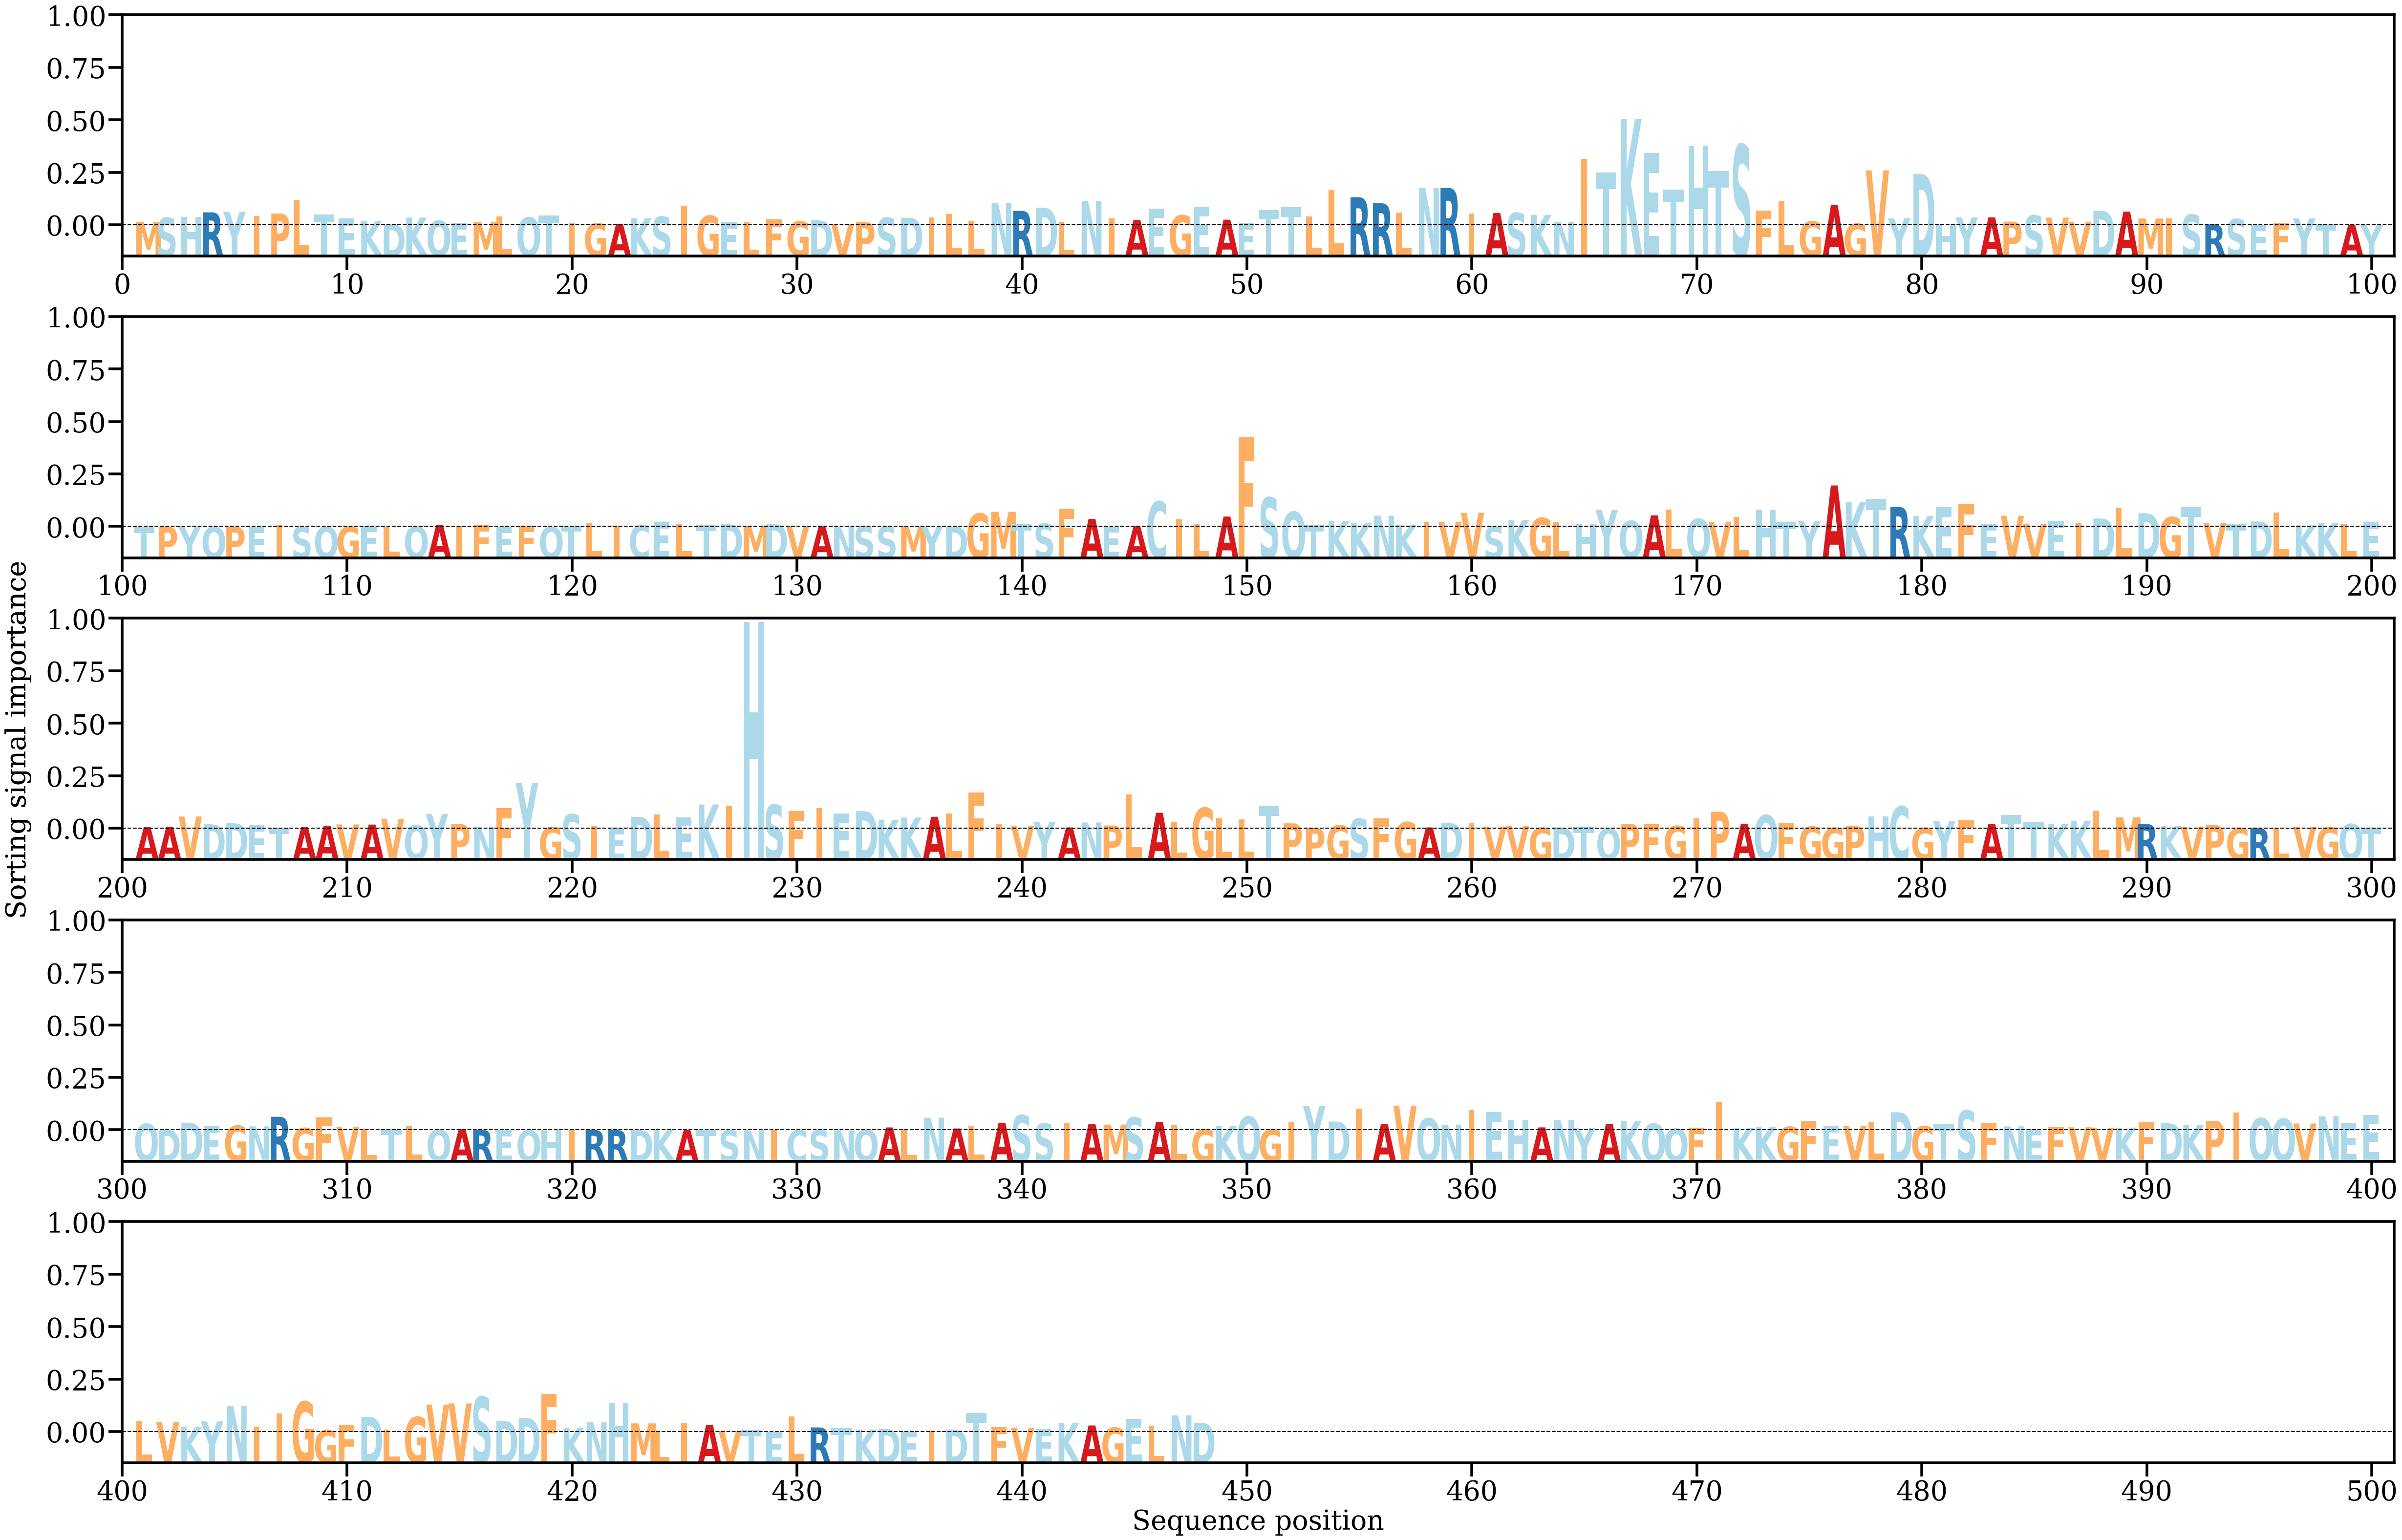

Values plotted in this chart, from the file beside it:
AA, Alpha
M, [0.00076064]
S, [0.0016427]
H, [0.00181671]
R, [0.00286838]
Y, [0.00301123]
I, [0.00207442]
P, [0.00259877]
L, [0.0055744]
T, [0.00243439]
E, [0.00149664]
K, [0.00088733]
D, [0.00027436]
K, [0.00171412]
Q, [0.00101872]
E, [0.0004902]
M, [0.00071265]
L, [0.00190319]
Q, [0.00173982]
T, [0.00216892]
I, [0.0005243]
G, [0.00040764]
A, [0.00028827]
K, [0.00154112]
S, [0.00189945]
I, [0.00433429]
G, [0.0021096]
E, [0.00070274]
L, [0.00062214]
F, [0.00132072]
G, [0.00086577]
D, [0.00109551]
V, [0.00032016]
P, [0.00072929]
S, [0.00166022]
D, [0.00167167]
I, [0.00175096]
L, [0.00253715]
L, [0.00093445]
N, [0.00498849]
R, [0.00319656]
D, [0.00389746]
L, [0.00079676]
N, [0.00536974]
I, [0.00152752]
A, [0.00120764]
E, [0.00370315]
G, [0.0022051]
E, [0.0041618]
A, [0.00124036]
E, [0.00043461]
T, [0.00336192]
T, [0.00400202]
L, [0.00200852]
L, [0.00781838]
R, [0.00621738]
R, [0.00489097]
L, [0.00278995]
N, [0.00826533]
R, [0.0083023]
I, [0.00262967]
... 388 more rows
